The GitHub repository snehadpatel/Local-Vegetable-Variety-Classifier contains a labelled image folder "dataset_processed" with 5 categories: green chilli Marcha, ladies finger, pointed gourd, ivy gourd, peas. Examples follow, each with its label.

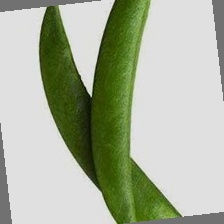
Label: peas

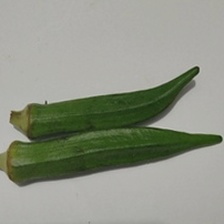
Label: ladies finger

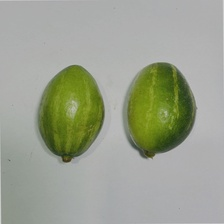
Label: pointed gourd

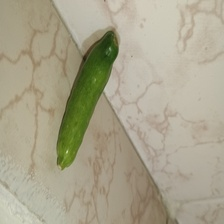
Label: ivy gourd

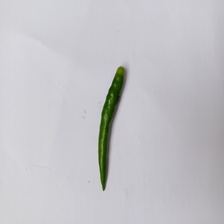
Label: green chilli Marcha

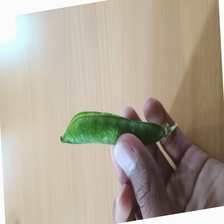
Label: peas
